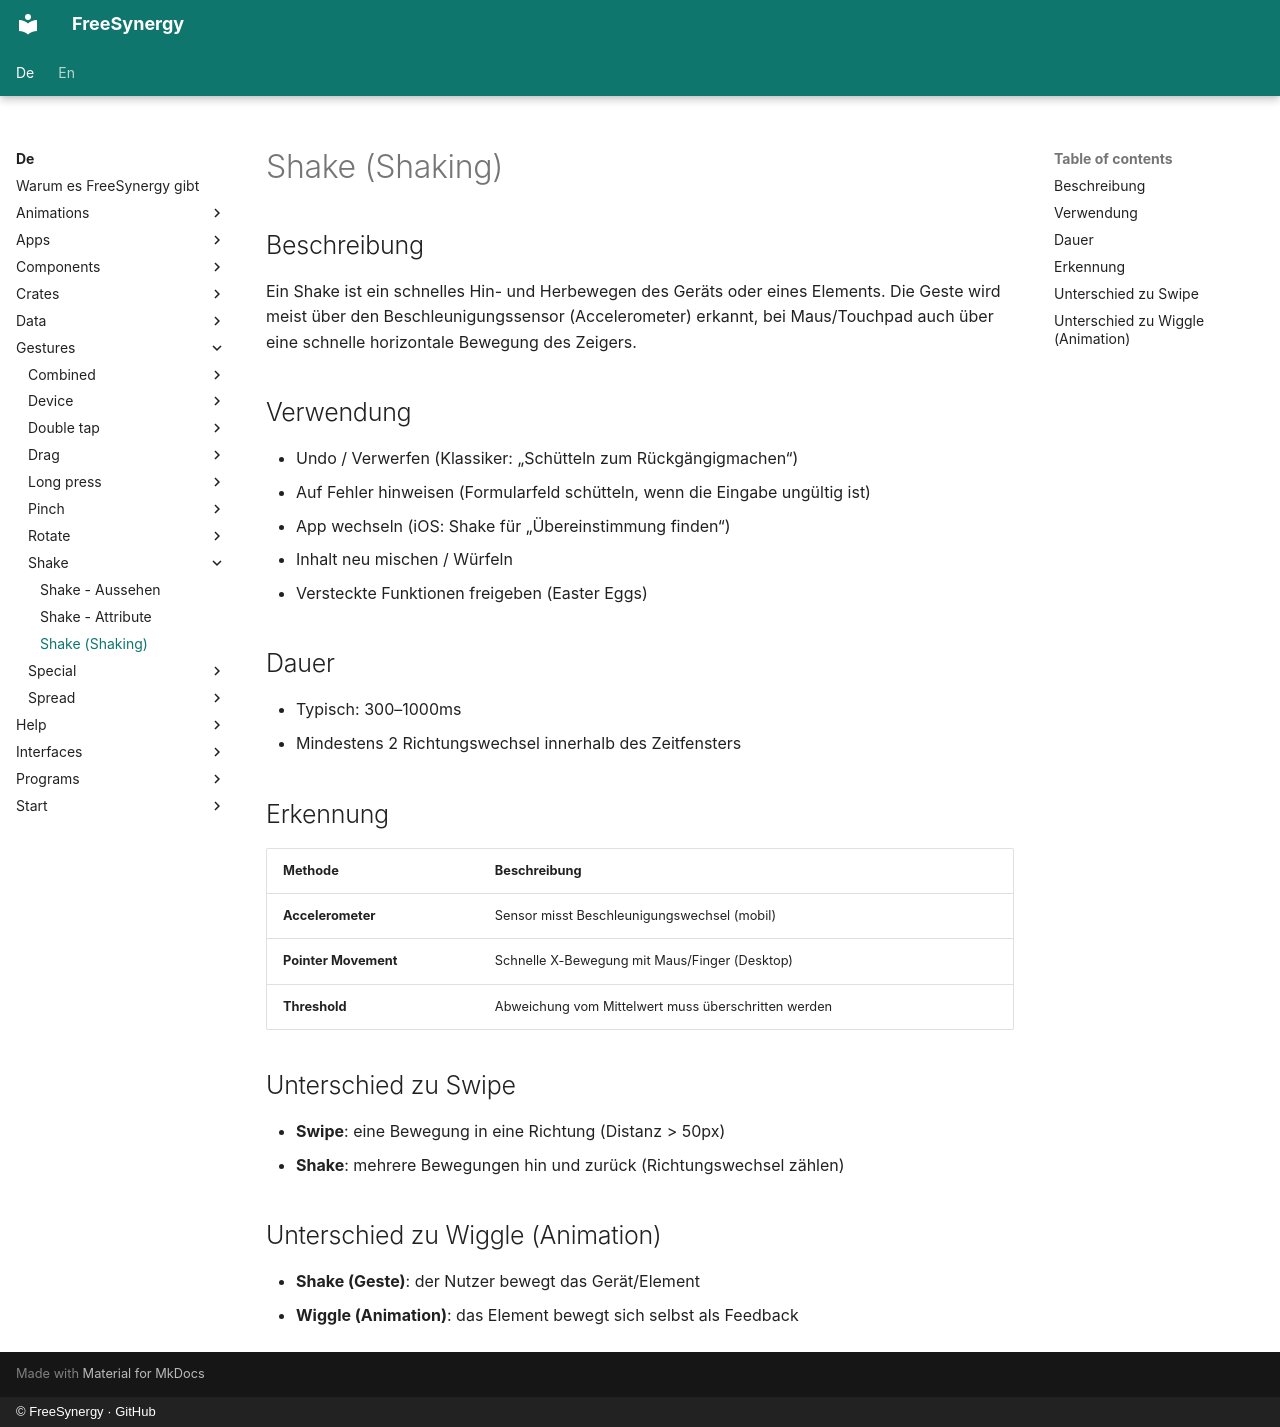

repository: FreeSynergy/fs-documentation · page: de/gestures/shake/description/index.html · generator: mkdocs · copyright: © FreeSynergy · GitHub

# Shake (Shaking)

## Beschreibung

Ein Shake ist ein schnelles Hin- und Herbewegen des Geräts oder eines Elements.
Die Geste wird meist über den Beschleunigungssensor (Accelerometer) erkannt, bei
Maus/Touchpad auch über eine schnelle horizontale Bewegung des Zeigers.

## Verwendung

- Undo / Verwerfen (Klassiker: „Schütteln zum Rückgängigmachen“)
- Auf Fehler hinweisen (Formularfeld schütteln, wenn die Eingabe ungültig ist)
- App wechseln (iOS: Shake für „Übereinstimmung finden“)
- Inhalt neu mischen / Würfeln
- Versteckte Funktionen freigeben (Easter Eggs)

## Dauer

- Typisch: 300–1000ms
- Mindestens 2 Richtungswechsel innerhalb des Zeitfensters

## Erkennung

| Methode | Beschreibung |
|---------|--------------|
| **Accelerometer** | Sensor misst Beschleunigungswechsel (mobil) |
| **Pointer Movement** | Schnelle X-Bewegung mit Maus/Finger (Desktop) |
| **Threshold** | Abweichung vom Mittelwert muss überschritten werden |

## Unterschied zu Swipe

- **Swipe**: eine Bewegung in eine Richtung (Distanz > 50px)
- **Shake**: mehrere Bewegungen hin und zurück (Richtungswechsel zählen)

## Unterschied zu Wiggle (Animation)

- **Shake (Geste)**: der Nutzer bewegt das Gerät/Element
- **Wiggle (Animation)**: das Element bewegt sich selbst als Feedback
